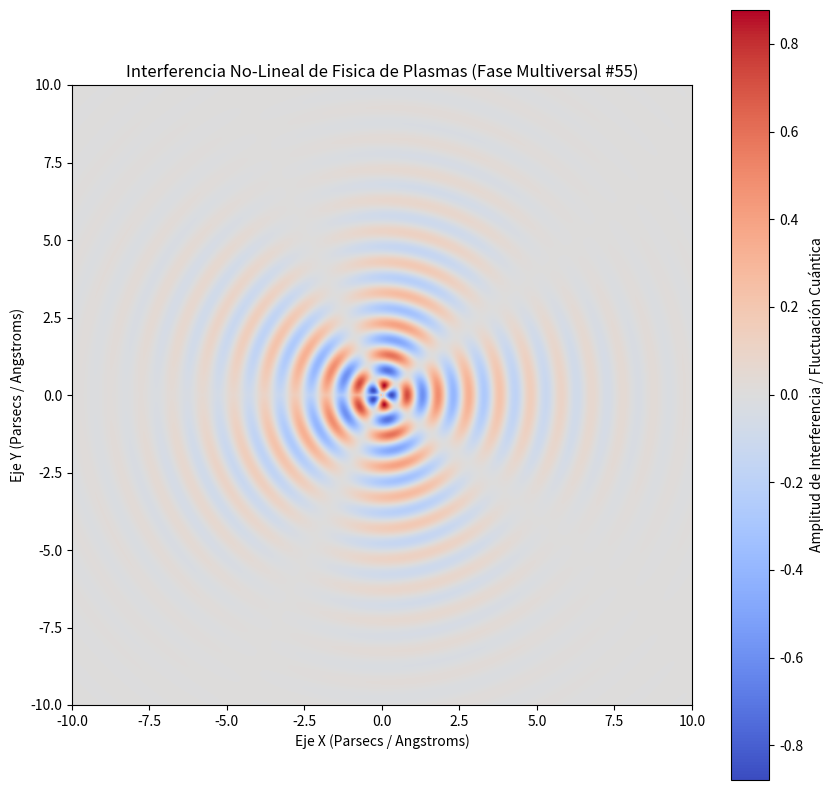

This figure's Python source:
%matplotlib inline
# Simulación Multiversal: Fisica de Plasmas - Variante 55
import numpy as np
import matplotlib.pyplot as plt

# Parámetros Físicos No-Lineales
omega_1 = 6.306
omega_2 = 2.35
lambda_decay = 0.396
phase_shift = 2.656

x = np.linspace(-10, 10, 800)
y = np.linspace(-10, 10, 800)
X, Y = np.meshgrid(x, y)

# Dinámica de Fluidos / Campos Tensor-Escalares (Fase Multiversal)
R = np.sqrt(X**2 + Y**2) + 1e-5
Z = (np.sin(omega_1 * R + phase_shift) * np.cos(omega_2 * np.arctan2(Y, X))) * np.exp(-lambda_decay * R)

plt.figure(figsize=(10, 10))
plt.imshow(Z, cmap='coolwarm', extent=[-10, 10, -10, 10], origin='lower')
plt.colorbar(label='Amplitud de Interferencia / Fluctuación Cuántica')
plt.title(r'Interferencia No-Lineal de Fisica de Plasmas (Fase Multiversal #55)')
plt.xlabel('Eje X (Parsecs / Angstroms)')
plt.ylabel('Eje Y (Parsecs / Angstroms)')
plt.show()
